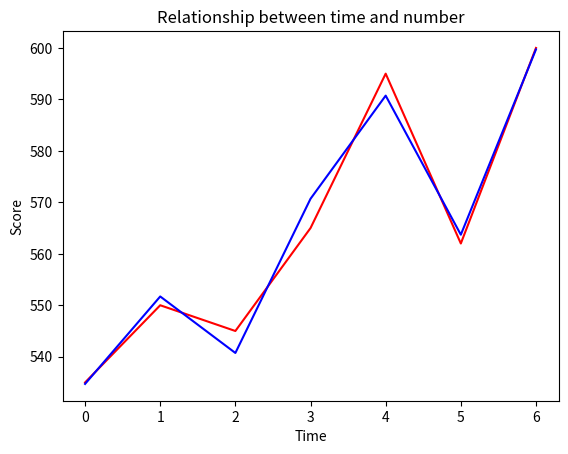

Recreate this plot in Python.
import matplotlib.pyplot as plt
import numpy as np

time = [i for i in range(0, 7)]
number = [535, 550, 545, 565, 595, 562, 600]
plt.title('Relationship between time and number')  # 创建标题
plt.xlabel('Time')  # x轴标签
plt.ylabel('Score')  # y轴标签
f = np.polyfit(time, number, 5)  # 按照最高项五次方拟合的离散系数，由泰勒公式得知越高项拟合程度越高
print("由高项往低项的系数是：")
print(f)
y = np.polyval(f, time)  # 拟合的函数
plt.plot(time, number, color='r')  # 原图红色的
plt.plot(time, y, color='b')  # 蓝色
plt.show()  # 显示
